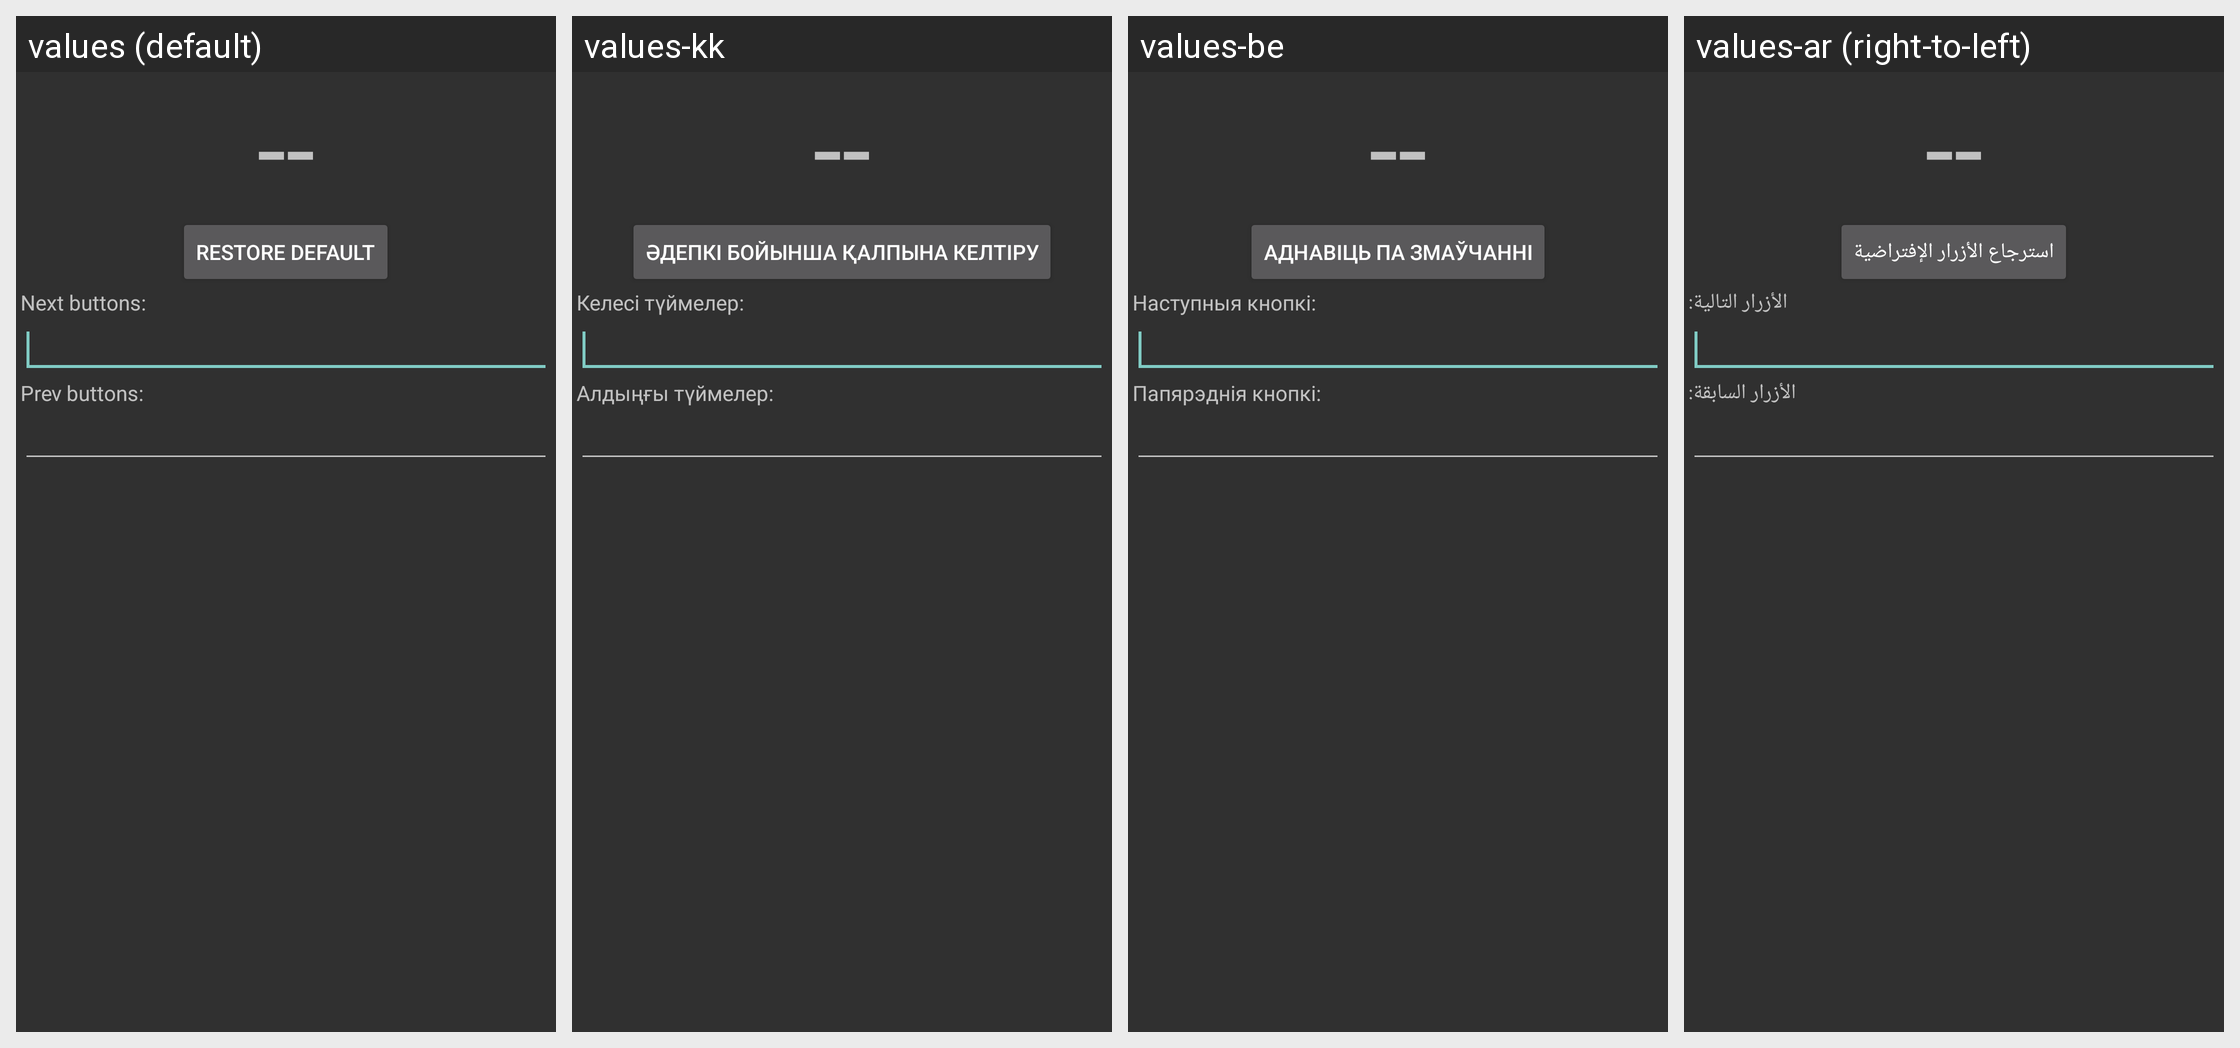

The Android screen above is rendered under several locales of the same app. Produce the string resources it draws, with the default and per-locale values.
Android screen res/layout/key_dialog.xml rendered under 4 locales, left to right: values (default), values-kk, values-be, values-ar (right-to-left). Device: Nexus 5 (rendered at 1080×1920; each locale shown at half size, 540×960, under a caption strip naming it); theme StyledIndicatorsBlack.
Other locales in the repository, not shown: values-bg, values-ca, values-cs, values-de, values-el, values-es, values-eu, values-fa, values-fi, values-fr, values-ga, values-gl, values-he, values-hi, values-hu, values-id, values-it, values-iw, values-ja, values-ko, values-la, values-lt, values-ml, values-nl, values-no, values-pl, values-pt, values-ro, values-ru, values-sc, values-sk, values-sv, values-sw, values-ta, values-th, values-tr, values-uk, values-vi, values-zh-rCN, values-zh-rTW.
Strings drawn on this screen, with the default value and each locale's value (text and hints the layout hard-codes, and strings that could not be matched under every locale, appear in the picture but are not listed):

restore_default_keys
  values: Restore default
  values-kk: Әдепкі бойынша қалпына келтіру
  values-be: Аднавіць па змаўчанні
  values-ar: استرجاع الأزرار الإفتراضية

next_keys
  values: Next buttons:
  values-kk: Келесі түймелер:
  values-be: Наступныя кнопкі:
  values-ar: الأزرار التالية:

prev_keys
  values: Prev buttons:
  values-kk: Алдыңғы түймелер:
  values-be: Папярэднія кнопкі:
  values-ar: الأزرار السابقة:
